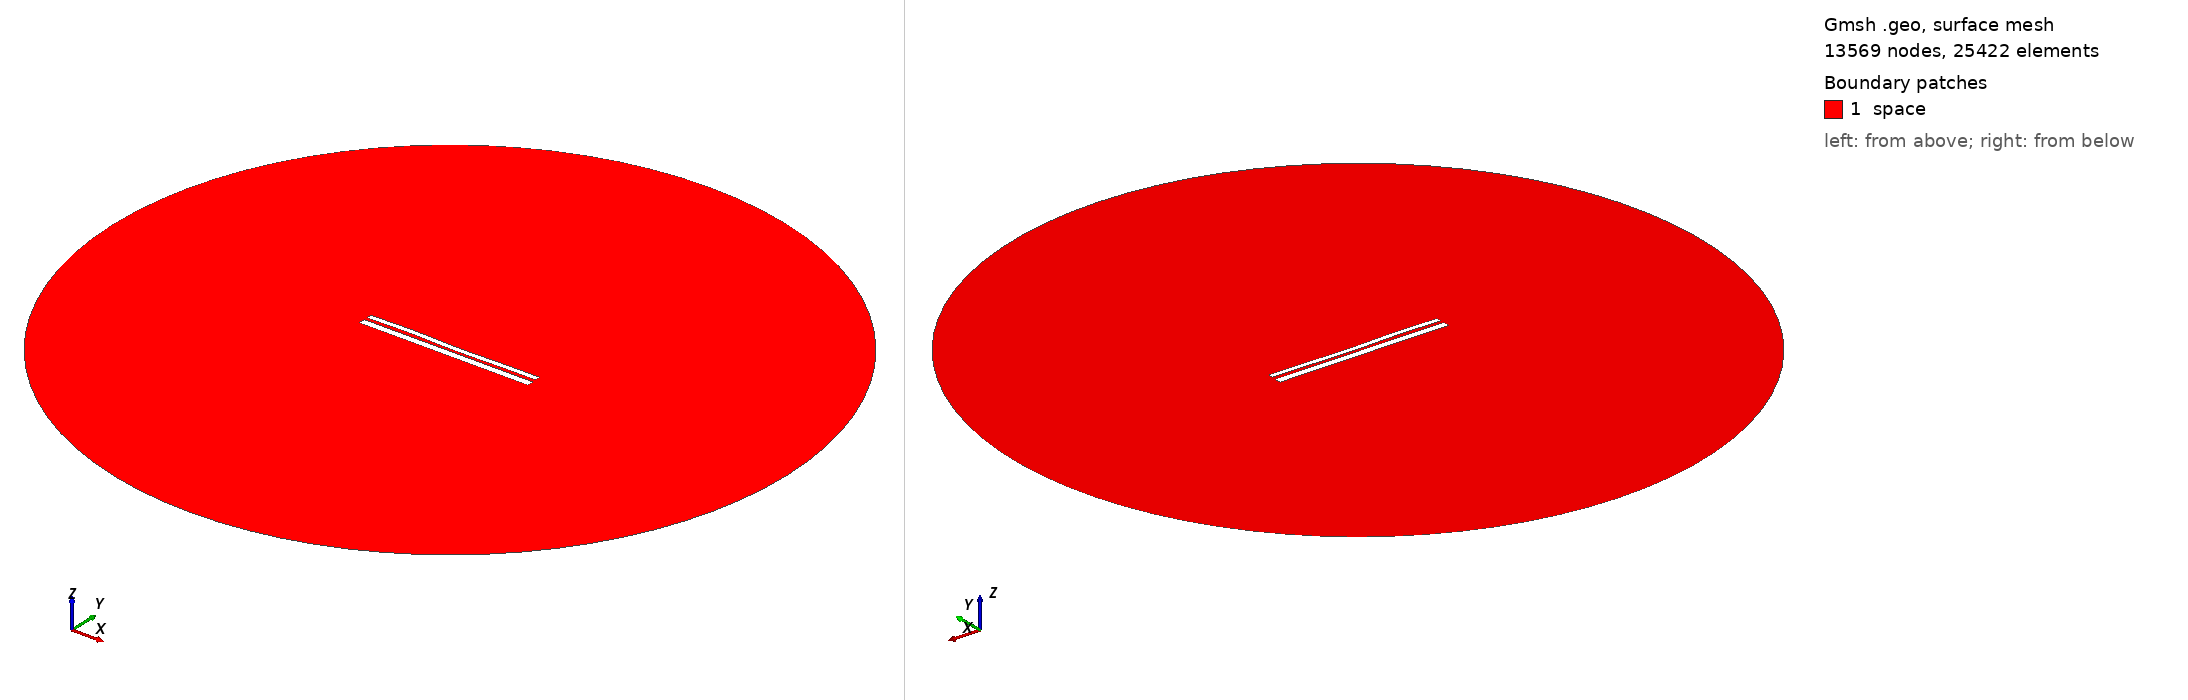

Gmsh geometry script, surface-meshed: 13569 nodes, 25422 surface elements. Boundary patches (legend numbers): 1 space. Left view from above one corner, right view from below the opposite corner. Legend entries are the model's physical surfaces. The drawing asked Gmsh for element sizes between 1% and 20% of the model's largest extent; the script's own settings can give other sizes.

=== 9675.geo (drawn) ===
//---------------------------------------
// Geometry kernel
//---------------------------------------

SetFactory("OpenCASCADE");



//---------------------------------------
// Parameters of the geometry
//---------------------------------------

// Overetch of the upper plate
overetch = 0.375;

// Distance between the plates
distance = 1.5;

// Discretization over the x axis (for the deformation)
nx = 50; 

// Length of the plate
L = 100 - overetch; 

// Number of modes
n = 4; 

// 1st mode coefficient
coeff(1) = 0.0;
beta(1) = 0.596864 * 3.1415926535 / L;

// 2nd mode coefficient
coeff(2) = -0.075;
beta(2) = 1.49418 * 3.1415926535 / L;

// 3rd mode coefficient
coeff(3) = 0.15;
beta(3) = 2.50025 * 3.1415926535 / L;

// 4th mode coefficient
coeff(4) = 0.15;
beta(4) = 3.49999 * 3.1415926535 / L;



//---------------------------------------
// Upper plate (deformed rectangle)
//---------------------------------------

// Coordiantes of the upper plate
xmin = -50;
xmax = 50 - overetch;

// Height of the upper plate
yheight = 4 - 2 * overetch;

// Indexes of the points
UpperID[] = {};
LowerID[] = {};
LeftID[] = {};
RightID[] = {};

// Point index
p = 1;

// Horizontal edges
For i In {1:nx}
    x = xmin + (i-1)*(xmax - xmin)/(nx-1);

    y_bottom = distance / 2 + overetch;
    For j In {1:n}
        C = (Cosh(beta(j)*L) + Cos(beta(j)*L)) / (Sinh(beta(j)*L) + Sin(beta(j)*L));
        y_bottom  = y_bottom + coeff(j) * (Cosh(beta(j)*(x+50)) - Cos(beta(j)*(x+50)) - C * (Sinh(beta(j)*(x+50)) - Sin(beta(j)*(x+50))));
    EndFor

    y_top = y_bottom + yheight;

    Point(p) = {x, y_top, 0, 1.0};
    UpperID[i] = p;
    p = p + 1;

    Point(p) = {x, y_bottom, 0, 1.0};
    LowerID[i] = p;
    p = p + 1;
EndFor

// Create point lists
UpperPts[] = {}; LowerPts[] = {};
For i In {1:nx}
  UpperPts[] += {UpperID[i]};
  LowerPts[] += {LowerID[i]};
EndFor

// Build splines
Spline(1) = {UpperPts[]};
Spline(2) = {LowerPts[]};
Line(3) = {LowerPts[nx-1], UpperPts[nx-1]};
Line(4) = {LowerPts[0], UpperPts[0]};

// Build the plane surface
Curve Loop(1) = {2, 3, -1, -4};
Plane Surface(1) = {1};



//---------------------------------------
// Lower plate (rectangle)
//---------------------------------------

// Vertices
Point(1001) = {-50, -1, 0, 1.0};
Point(1002) = { 50, -1, 0, 1.0};
Point(1003) = { 50,  -5, 0, 1.0};
Point(1004) = {-50,  -5, 0, 1.0};

// Edges
Line(5) = {1001, 1002};
Line(6) = {1002, 1003};
Line(7) = {1003, 1004};
Line(8) = {1004, 1001};

// Plane surface
Line Loop(2) = {5, 6, 7, 8};
Plane Surface(2) = {2}; 



//---------------------------------------
// Outer (fictious) boundary
//---------------------------------------

// Points
Point(1005) = {0, 0, 0};       // Center
Point(1006) = {200, 0, 0};     // Start point
Point(1007) = {0, 200, 0};     // 90 degrees
Point(1008) = {-200, 0, 0};    // 180 degrees
Point(1009) = {0, -200, 0};    // 270 degrees

// Circle arcs (each needs start, center, end)
Circle(9) = {1006, 1005, 1007};
Circle(10) = {1007, 1005, 1008};
Circle(11) = {1008, 1005, 1009};
Circle(12) = {1009, 1005, 1006};

// Plane surface for the entire domain
Curve Loop(3) = {9, 10, 11, 12};
Surface(3) = {3};

// Subtract the plates from the whole domain to obtain the actual domain where we want to solve the equations
BooleanDifference{ Surface{3}; Delete; }{ Surface{1}; Surface{2}; Delete; }




//---------------------------------------
// Transfinite Lines/Curves
//---------------------------------------

// Set the number of points on the boundaries
r = 7;

// Plates
Transfinite Curve {1, 2} = 50*r Using Progression 1;
Transfinite Curve {3, 4} = 2*r Using Progression 1;
Transfinite Line {5, 7} = 50*r Using Progression 1;
Transfinite Line {6, 8} = 2*r Using Progression 1;

// Outer boundary
Transfinite Line {9, 10, 11, 12} = 20 Using Progression 1;



//---------------------------------------
// Physical groups
//---------------------------------------                

// Physical curves (boundaries)
Physical Line("force_segment", 10) = {2};
Physical Line("upper_plate", 11) = {1, 3, 4};
Physical Line("lower_plate", 12) = {5, 6, 7, 8};
Physical Line("boundary", 20) = {9, 10, 11, 12};

// Physical Surfaces
Physical Surface("space", 30) = {3};



//---------------------------------------
// 6. Generate the Mesh
//---------------------------------------

// 2D mesh generation
Mesh 2;
